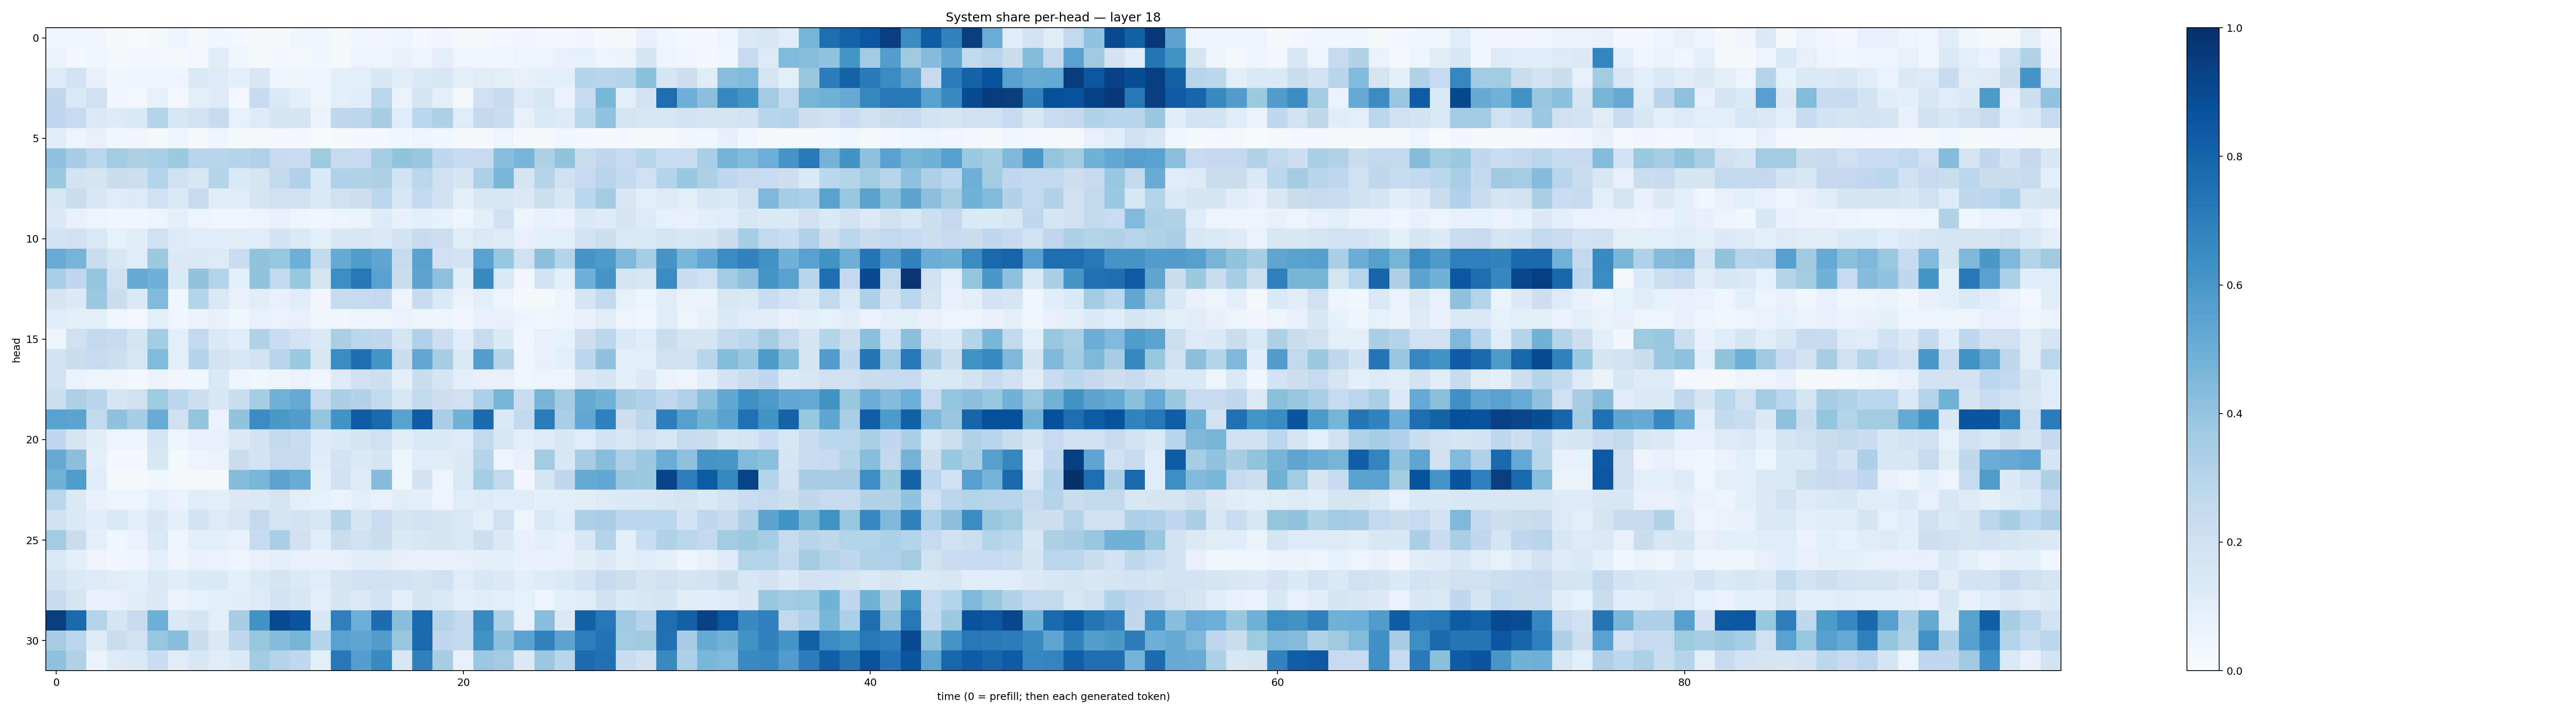

The table this chart was drawn from, first rows:
0.037838735, 0.041731056, 0.033444237, 0.019802982, 0.007433141, 0.020108467, 0.05039559, 0.013983539, 0.04245721, 0.025684303, 0.02095814, 0.016724333, 0.045067307, 0.03893767, 0.02295968, 0.036414456, 0.03338598, 0.04946813, 0.028509088, 0.03169976, 0.014844037, 0.015490228, 0.026751235, 0.03195614
0.06465, 0.0292, 0.04507, 0.02065, 0.02529, 0.0292, 0.02152, 0.02948, 0.1111, 0.03871, 0.01877, 0.02447, 0.02219, 0.03851, 0.01973, 0.06017, 0.05028, 0.07657, 0.0539, 0.09358, 0.04617, 0.03881, 0.03545, 0.05163
0.1205, 0.1875, 0.07382, 0.03684, 0.05081, 0.05736, 0.05569, 0.1444, 0.1226, 0.09279, 0.1491, 0.05138, 0.04723, 0.04727, 0.08749, 0.09982, 0.1554, 0.1039, 0.138, 0.1628, 0.08642, 0.1122, 0.09932, 0.07579
0.2718, 0.1425, 0.208, 0.0383, 0.03058, 0.0847, 0.02894, 0.08781, 0.1207, 0.03121, 0.2471, 0.1371, 0.09848, 0.06236, 0.09499, 0.1072, 0.2849, 0.0655, 0.1689, 0.0922, 0.02065, 0.2049, 0.2363, 0.1221
0.2678, 0.248, 0.1269, 0.1206, 0.1424, 0.3009, 0.1552, 0.1872, 0.2353, 0.08356, 0.1192, 0.1656, 0.1748, 0.06806, 0.2682, 0.2824, 0.3436, 0.1143, 0.2884, 0.3235, 0.1134, 0.2528, 0.2322, 0.08176
0.1103, 0.05486, 0.07638, 0.03779, 0.03399, 0.01726, 0.05838, 0.02245, 0.04968, 0.02149, 0.01758, 0.03038, 0.02933, 0.00667, 0.01329, 0.0252, 0.03053, 0.03808, 0.05948, 0.03845, 0.01582, 0.01518, 0.05577, 0.02246
0.4065, 0.349, 0.2889, 0.3645, 0.3236, 0.3346, 0.3759, 0.2907, 0.2915, 0.2988, 0.3189, 0.2397, 0.229, 0.3725, 0.2366, 0.244, 0.3529, 0.4002, 0.3902, 0.2759, 0.2475, 0.236, 0.4279, 0.4672
0.3815, 0.1797, 0.1661, 0.2205, 0.2112, 0.3008, 0.2009, 0.1519, 0.3082, 0.1432, 0.1719, 0.2622, 0.3173, 0.1473, 0.318, 0.3089, 0.3212, 0.186, 0.288, 0.2073, 0.1708, 0.3315, 0.4579, 0.1719
0.1533, 0.2189, 0.1556, 0.1136, 0.1226, 0.2103, 0.1399, 0.2361, 0.112, 0.1084, 0.1782, 0.2108, 0.2106, 0.1418, 0.2069, 0.2142, 0.2802, 0.1621, 0.2555, 0.2042, 0.09709, 0.152, 0.1544, 0.1284
0.1319, 0.07624, 0.0555, 0.04683, 0.03837, 0.06129, 0.08985, 0.05143, 0.03994, 0.03281, 0.05653, 0.07138, 0.05006, 0.037, 0.06044, 0.06461, 0.118, 0.07127, 0.1001, 0.08268, 0.04716, 0.09534, 0.2, 0.05193
0.1814, 0.1978, 0.1438, 0.08232, 0.1034, 0.2057, 0.123, 0.1149, 0.1058, 0.1038, 0.1067, 0.1798, 0.1453, 0.0885, 0.1489, 0.1628, 0.1373, 0.1909, 0.2405, 0.2114, 0.1122, 0.1384, 0.1221, 0.08003
0.5095, 0.4706, 0.2318, 0.1522, 0.1087, 0.3761, 0.1296, 0.1404, 0.1225, 0.2304, 0.3999, 0.3944, 0.4927, 0.2614, 0.5169, 0.5828, 0.5319, 0.2465, 0.5502, 0.2022, 0.185, 0.5583, 0.3924, 0.1992
0.338, 0.2762, 0.398, 0.1977, 0.5184, 0.4925, 0.1443, 0.4019, 0.3006, 0.09693, 0.3989, 0.2619, 0.3918, 0.1722, 0.6429, 0.7239, 0.5525, 0.2205, 0.5462, 0.4105, 0.1016, 0.654, 0.1427, 0.03173
0.1645, 0.1281, 0.3817, 0.2213, 0.1357, 0.449, 0.04605, 0.298, 0.1467, 0.07151, 0.1019, 0.08167, 0.1171, 0.03283, 0.2449, 0.2473, 0.252, 0.04715, 0.2393, 0.1469, 0.06418, 0.09755, 0.05102, 0.02055
0.1163, 0.09516, 0.09147, 0.04439, 0.02782, 0.09552, 0.04424, 0.06382, 0.07673, 0.03958, 0.07599, 0.06983, 0.08182, 0.0397, 0.04161, 0.06032, 0.06144, 0.06688, 0.05948, 0.05542, 0.03327, 0.07266, 0.07433, 0.04811
0.05166, 0.2075, 0.2573, 0.2366, 0.1769, 0.3573, 0.09767, 0.2653, 0.1412, 0.1055, 0.3113, 0.2327, 0.1926, 0.1459, 0.3364, 0.2813, 0.2739, 0.1709, 0.3202, 0.2147, 0.1074, 0.2352, 0.1334, 0.03131
0.1862, 0.2244, 0.2474, 0.2179, 0.1573, 0.4455, 0.09403, 0.3042, 0.1821, 0.1611, 0.1933, 0.2959, 0.3824, 0.1601, 0.6475, 0.76, 0.6142, 0.2229, 0.5273, 0.3501, 0.1364, 0.5678, 0.2991, 0.04539
0.1945, 0.06975, 0.04936, 0.04929, 0.03042, 0.06457, 0.03168, 0.04684, 0.1481, 0.05065, 0.04472, 0.04957, 0.06912, 0.04606, 0.1218, 0.204, 0.2114, 0.0947, 0.2252, 0.1724, 0.09609, 0.08158, 0.07506, 0.03991
0.2152, 0.3219, 0.2918, 0.1643, 0.21, 0.374, 0.2787, 0.2137, 0.1596, 0.2237, 0.3529, 0.4883, 0.5208, 0.2431, 0.3332, 0.3093, 0.2568, 0.1545, 0.256, 0.2138, 0.2092, 0.3299, 0.4697, 0.2315
0.5515, 0.5453, 0.2582, 0.408, 0.3415, 0.5107, 0.1985, 0.3961, 0.06949, 0.401, 0.6462, 0.5941, 0.5752, 0.3983, 0.6181, 0.8396, 0.7811, 0.5484, 0.8392, 0.3357, 0.4825, 0.7833, 0.1448, 0.2565
0.2765, 0.1681, 0.1047, 0.05573, 0.04848, 0.1769, 0.05522, 0.08131, 0.07846, 0.1259, 0.1902, 0.2621, 0.2303, 0.121, 0.1469, 0.1776, 0.206, 0.1034, 0.1373, 0.1449, 0.1242, 0.2655, 0.1549, 0.09488
0.5132, 0.4147, 0.08696, 0.03073, 0.02945, 0.1533, 0.01582, 0.05135, 0.06475, 0.2222, 0.1848, 0.2474, 0.2396, 0.1074, 0.1898, 0.141, 0.1669, 0.0556, 0.1154, 0.1037, 0.1259, 0.3084, 0.05007, 0.07799
0.4782, 0.5851, 0.1072, 0.01784, 0.02219, 0.03706, 0.02126, 0.02341, 0.0204, 0.4345, 0.4617, 0.5449, 0.5082, 0.09093, 0.2006, 0.1209, 0.4368, 0.04577, 0.1822, 0.05437, 0.1442, 0.3528, 0.2641, 0.03412
0.2832, 0.1349, 0.07237, 0.05505, 0.05908, 0.08749, 0.06874, 0.1086, 0.08713, 0.126, 0.1483, 0.1644, 0.0864, 0.08309, 0.06818, 0.08785, 0.07289, 0.1023, 0.08721, 0.05901, 0.1122, 0.118, 0.1079, 0.1165
0.1999, 0.1334, 0.1068, 0.1398, 0.09553, 0.1493, 0.09082, 0.1865, 0.1212, 0.1619, 0.2546, 0.1769, 0.1852, 0.164, 0.2998, 0.1715, 0.231, 0.177, 0.1855, 0.1742, 0.1482, 0.1005, 0.2057, 0.05712
0.3633, 0.2226, 0.08973, 0.04555, 0.06751, 0.1412, 0.05623, 0.08741, 0.1014, 0.08015, 0.2394, 0.3355, 0.2013, 0.1064, 0.2262, 0.1997, 0.2247, 0.1397, 0.162, 0.1779, 0.1462, 0.2163, 0.1291, 0.07633
0.1415, 0.09616, 0.05682, 0.03173, 0.0502, 0.09173, 0.04777, 0.07382, 0.06897, 0.04758, 0.07234, 0.08618, 0.07897, 0.07145, 0.07452, 0.1069, 0.1107, 0.07783, 0.07997, 0.07137, 0.07913, 0.09246, 0.0897, 0.07438
0.1894, 0.1461, 0.1236, 0.1048, 0.08978, 0.1398, 0.1106, 0.1338, 0.1337, 0.09127, 0.134, 0.1749, 0.1402, 0.1078, 0.1792, 0.1985, 0.2016, 0.1951, 0.1684, 0.2024, 0.1152, 0.155, 0.1374, 0.09442
0.2406, 0.1736, 0.07357, 0.07663, 0.1105, 0.1296, 0.06279, 0.0823, 0.08965, 0.104, 0.1231, 0.1808, 0.1606, 0.0915, 0.1664, 0.1322, 0.1874, 0.09527, 0.1704, 0.1457, 0.08596, 0.1054, 0.1003, 0.08559
0.9466, 0.7842, 0.2991, 0.168, 0.2397, 0.4938, 0.1435, 0.1686, 0.09653, 0.346, 0.619, 0.9013, 0.8627, 0.1525, 0.6923, 0.495, 0.7688, 0.4275, 0.7817, 0.3058, 0.2624, 0.6561, 0.3305, 0.07859
0.3492, 0.2845, 0.1199, 0.2221, 0.1945, 0.3935, 0.4268, 0.2191, 0.1394, 0.2771, 0.3933, 0.4363, 0.4711, 0.2983, 0.5552, 0.5338, 0.5766, 0.3876, 0.7785, 0.2752, 0.26, 0.6217, 0.4172, 0.5449
0.4104, 0.3136, 0.06522, 0.1246, 0.1472, 0.2314, 0.1023, 0.157, 0.1121, 0.1362, 0.3671, 0.3045, 0.2738, 0.08743, 0.7196, 0.5698, 0.6601, 0.1517, 0.6853, 0.3447, 0.07099, 0.3814, 0.3586, 0.1263
